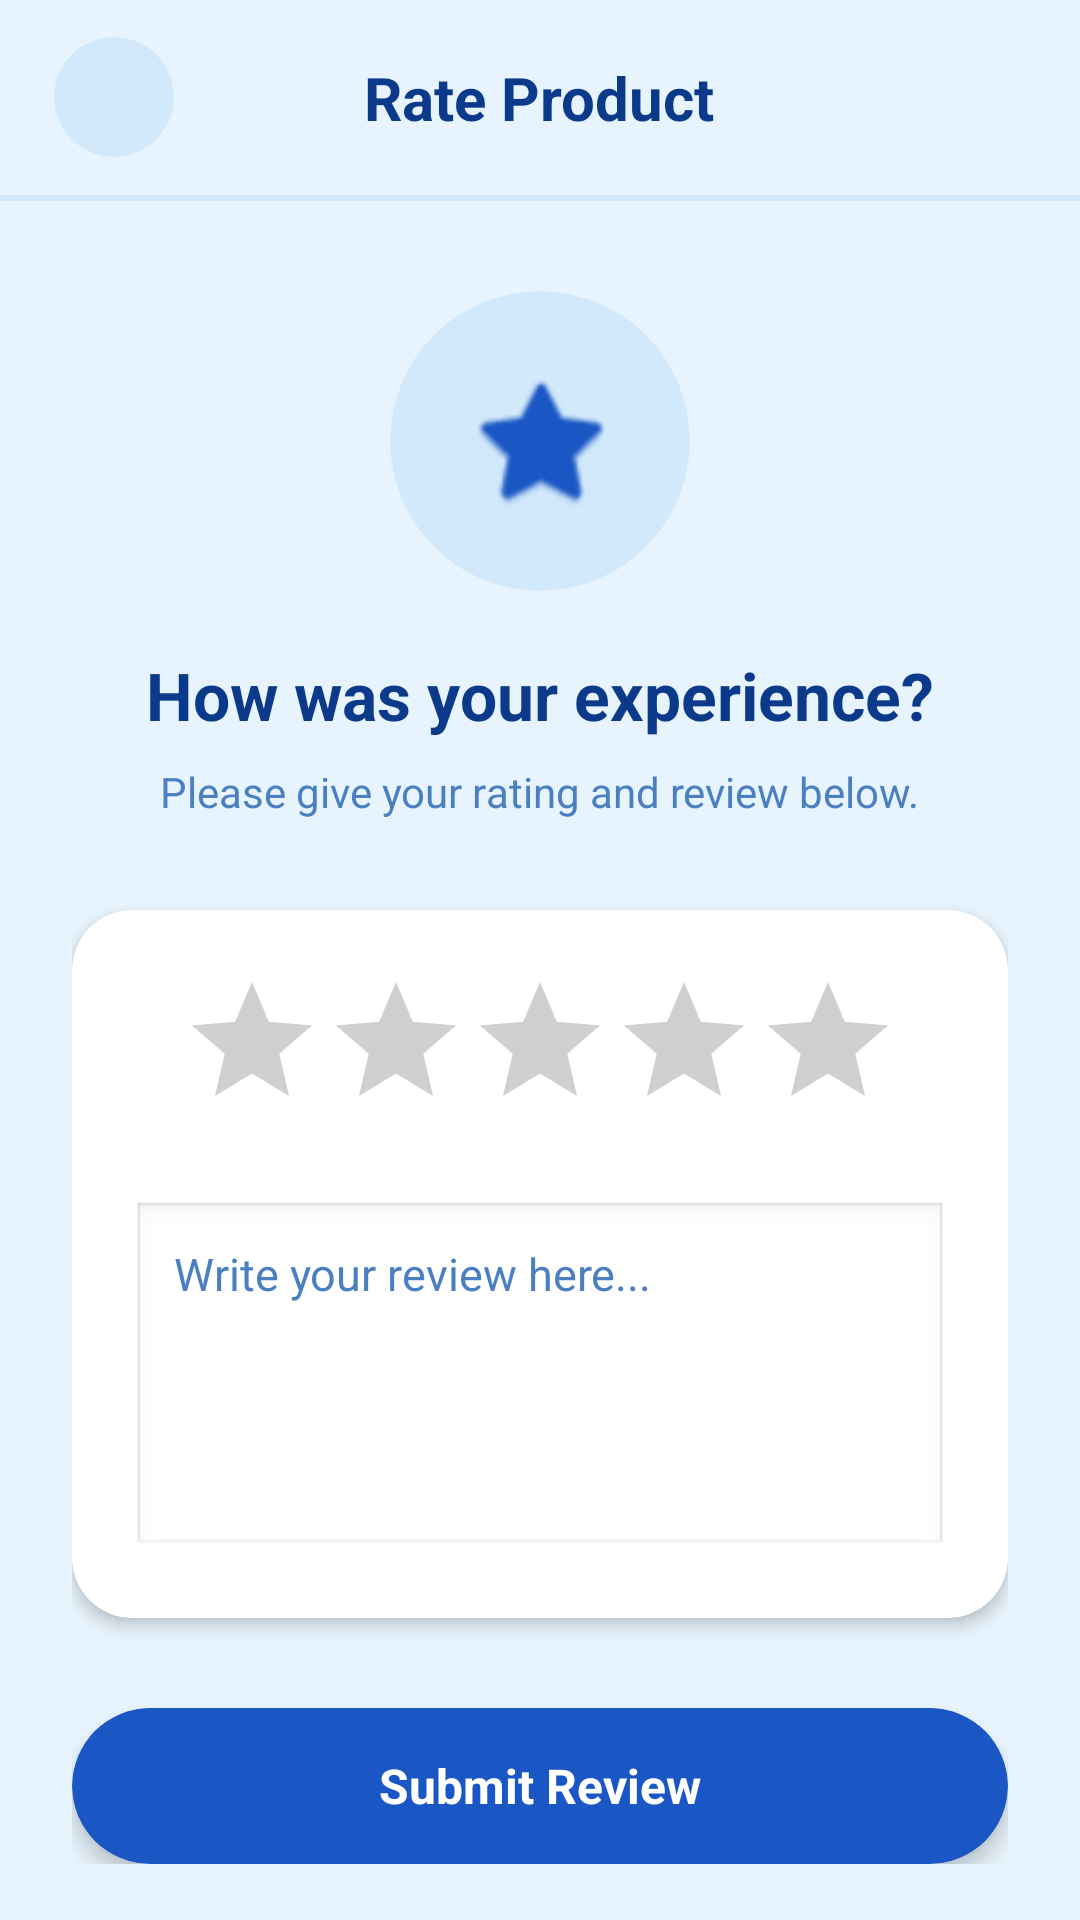

Produce the Android XML layout that renders to this screen, including the resource entries it uses.
<!-- AndroidManifest.xml: activity theme Theme.Client.OceanCalm -->
<!-- res/layout/activity_rate_product.xml -->
<?xml version="1.0" encoding="utf-8"?>
<LinearLayout xmlns:android="http://schemas.android.com/apk/res/android"
    xmlns:app="http://schemas.android.com/apk/res-auto"
    android:layout_width="match_parent"
    android:layout_height="match_parent"
    android:background="@color/ocean_primary"
    android:fitsSystemWindows="true"
    android:orientation="vertical">

    <LinearLayout
        android:layout_width="match_parent"
        android:layout_height="match_parent"
        android:background="@drawable/bg_app_theme"
        android:orientation="vertical">

        <RelativeLayout
            android:id="@+id/toolbar"
            android:layout_width="match_parent"
            android:layout_height="65dp"
            android:paddingHorizontal="18dp">

            <androidx.cardview.widget.CardView
                android:id="@+id/btnBack"
                android:layout_width="40dp"
                android:layout_height="40dp"
                android:layout_centerVertical="true"
                app:cardBackgroundColor="@color/ocean_light"
                app:cardCornerRadius="20dp"
                app:cardElevation="0dp">

                <ImageView
                    android:layout_width="20dp"
                    android:layout_height="20dp"
                    android:layout_gravity="center"
                    android:src="@drawable/ic_arrow_back"
                    app:tint="@color/ocean_primary" />
            </androidx.cardview.widget.CardView>

            <TextView
                android:layout_width="wrap_content"
                android:layout_height="wrap_content"
                android:layout_centerInParent="true"
                android:text="Rate Product"
                android:textColor="@color/ocean_text_primary"
                android:textSize="20sp"
                android:textStyle="bold" />
        </RelativeLayout>

        <View
            android:layout_width="match_parent"
            android:layout_height="2dp"
            android:background="@color/ocean_divider" />

        <ScrollView
            android:layout_width="match_parent"
            android:layout_height="match_parent"
            android:fillViewport="true"
            android:scrollbars="none">

            <LinearLayout
                android:layout_width="match_parent"
                android:layout_height="wrap_content"
                android:gravity="center_horizontal"
                android:orientation="vertical"
                android:paddingHorizontal="24dp"
                android:paddingTop="30dp"
                android:paddingBottom="40dp">

                <androidx.cardview.widget.CardView
                    android:layout_width="100dp"
                    android:layout_height="100dp"
                    app:cardBackgroundColor="@color/ocean_light"
                    app:cardCornerRadius="50dp"
                    app:cardElevation="0dp">

                    <ImageView
                        android:layout_width="50dp"
                        android:layout_height="50dp"
                        android:layout_gravity="center"
                        android:src="@android:drawable/btn_star_big_on"
                        app:tint="@color/ocean_primary" />
                </androidx.cardview.widget.CardView>

                <TextView
                    android:layout_width="wrap_content"
                    android:layout_height="wrap_content"
                    android:layout_marginTop="20dp"
                    android:text="How was your experience?"
                    android:textColor="@color/ocean_text_primary"
                    android:textSize="22sp"
                    android:textStyle="bold" />

                <TextView
                    android:layout_width="wrap_content"
                    android:layout_height="wrap_content"
                    android:layout_marginTop="8dp"
                    android:text="Please give your rating and review below."
                    android:textColor="@color/ocean_text_secondary"
                    android:textSize="14sp" />

                <androidx.cardview.widget.CardView
                    android:layout_width="match_parent"
                    android:layout_height="wrap_content"
                    android:layout_marginTop="30dp"
                    app:cardBackgroundColor="@color/ocean_card"
                    app:cardCornerRadius="20dp"
                    app:cardElevation="3dp">

                    <LinearLayout
                        android:layout_width="match_parent"
                        android:layout_height="wrap_content"
                        android:gravity="center_horizontal"
                        android:orientation="vertical"
                        android:padding="20dp">

                        <RatingBar
                            android:id="@+id/ratingBar"
                            android:layout_width="wrap_content"
                            android:layout_height="wrap_content"
                            android:numStars="5"
                            android:progressTint="@color/ocean_cta"
                            android:secondaryProgressTint="@color/ocean_light"
                            android:stepSize="1" />

                        <EditText
                            android:id="@+id/edtReview"
                            android:layout_width="match_parent"
                            android:layout_height="wrap_content"
                            android:layout_marginTop="20dp"
                            android:background="@android:drawable/edit_text"
                            android:gravity="top|start"
                            android:hint="Write your review here..."
                            android:importantForAutofill="no"
                            android:inputType="textMultiLine"
                            android:minLines="5"
                            android:padding="14dp"
                            android:textColor="@color/ocean_text_primary"
                            android:textColorHint="@color/ocean_text_secondary"
                            android:textSize="15sp" />
                    </LinearLayout>
                </androidx.cardview.widget.CardView>

                <androidx.cardview.widget.CardView
                    android:id="@+id/btnSubmitReview"
                    android:layout_width="match_parent"
                    android:layout_height="52dp"
                    android:layout_marginTop="30dp"
                    app:cardBackgroundColor="@color/ocean_primary"
                    app:cardCornerRadius="26dp"
                    app:cardElevation="4dp">

                    <TextView
                        android:layout_width="wrap_content"
                        android:layout_height="wrap_content"
                        android:layout_gravity="center"
                        android:text="Submit Review"
                        android:textColor="#FFFFFF"
                        android:textSize="16sp"
                        android:textStyle="bold" />
                </androidx.cardview.widget.CardView>

            </LinearLayout>
        </ScrollView>
    </LinearLayout>
</LinearLayout>
<!-- resources referenced by this layout -->
<resources>
  <color name="ocean_card">#FFFFFF</color>
  <color name="ocean_cta">#F5A623</color>
  <color name="ocean_divider">#D1E9FA</color>
  <color name="ocean_light">#D1E9FA</color>
  <color name="ocean_primary">#1A56C4</color>
  <color name="ocean_text_primary">#0C3A8A</color>
  <color name="ocean_text_secondary">#4A7FC1</color>
  <!-- drawable bg_app_theme (drawable) -->
  <?xml version="1.0" encoding="utf-8"?>
  
  <shape xmlns:android="http://schemas.android.com/apk/res/android"
      android:shape="rectangle">
      <solid android:color="@color/ocean_lightest" />
  </shape>
  <style name="Theme.Client.OceanCalm" parent="Theme.Material3.DayNight.NoActionBar">
          <item name="colorPrimary">@color/ocean_primary</item>
          <item name="colorOnPrimary">@color/ocean_surface</item>
          <item name="colorSecondary">@color/ocean_cta</item>
          <item name="android:statusBarColor">@color/ocean_dark</item>
          <item name="android:windowLightStatusBar">false</item>
          <item name="android:navigationBarColor">@color/ocean_lightest</item>
          <item name="android:forceDarkAllowed">false</item>
  
      </style>
  <color name="ocean_lightest">@color/ocean_background</color>
  <color name="ocean_surface">#A8D5F0</color>
  <color name="ocean_dark">#0C3A8A</color>
  <color name="ocean_background">#E8F4FD</color>
</resources>
